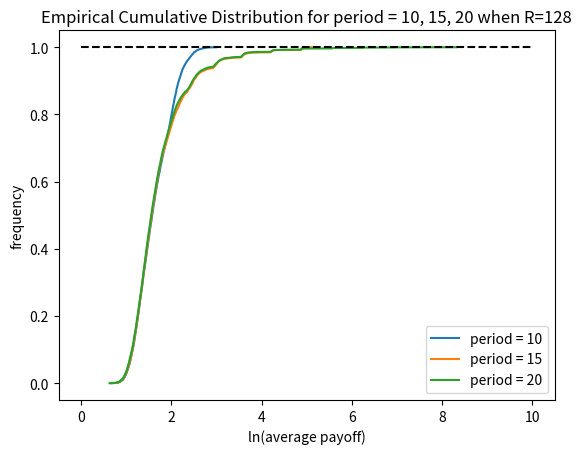

Reproduce this figure in Python.
import math
import random
import matplotlib.pyplot as plt
import scipy.stats
import matplotlib.animation as animation
import numpy as np
from scipy import stats


def test():
    if random.random() > 0.5:
        return True
    else:
        return False


def game(period):
    retur = 1
    count = 0
    while test() and count < (period - 1):
        retur *= 2
        count += 1
    return retur

def test_game(repetition):
    t_x = 5
    t_y = []
    total = 0
    for j in range(repetition):
        total += game(t_x)
        t_y.append(total / repetition)
    return t_x, t_y

repeat = 100
n_for_median = repeat
r1 = 128

x21, y21 = test_game(r1)
y_1 = np.array([y21])
for i in range(n_for_median):
    if i % 100 == 0: print(i, 'asd')
    x21, y21 = test_game(r1)

period_x1 = 10
return_y1 = []
for i in range(10000):
    total1 = 0
    for j in range(r1):
        total1 += game(period_x1)
    return_y1.append(math.log(total1 / r1))

plt.figure(1)
ecf_x = np.sort(return_y1)
ecf_y = np.arange(len(ecf_x)) / float(len(ecf_x))
plt.plot(ecf_x, ecf_y, label='period = 10')

period_x2 = 15
return_y2 = []
for i in range(10000):
    total1 = 0
    for j in range(r1):
        total1 += game(period_x2)
    return_y2.append(math.log(total1 / r1))

ecf_x2 = np.sort(return_y2)
ecf_y2 = np.arange(len(ecf_x2)) / float(len(ecf_x2))
plt.plot(ecf_x2, ecf_y2, label='period = 15')

period_x3 = 20
return_y3 = []
for i in range(10000):
    total1 = 0
    for j in range(r1):
        total1 += game(period_x3)
    return_y3.append(math.log(total1 / r1))

ecf_x3 = np.sort(return_y3)
ecf_y3 = np.arange(len(ecf_x3)) / float(len(ecf_x3))
plt.plot(ecf_x3, ecf_y3, label='period = 20')
plt.title(f'Empirical Cumulative Distribution for period = 10, 15, 20 when R={r1}')
plt.legend(loc="lower right")
plt.xlabel("ln(average payoff)")
plt.ylabel("frequency")

reference_line_1_x = [0, 10]
reference_line_1_y = [1.0, 1.0]
plt.plot(reference_line_1_x, reference_line_1_y, '--', color="black")

plt.show()
